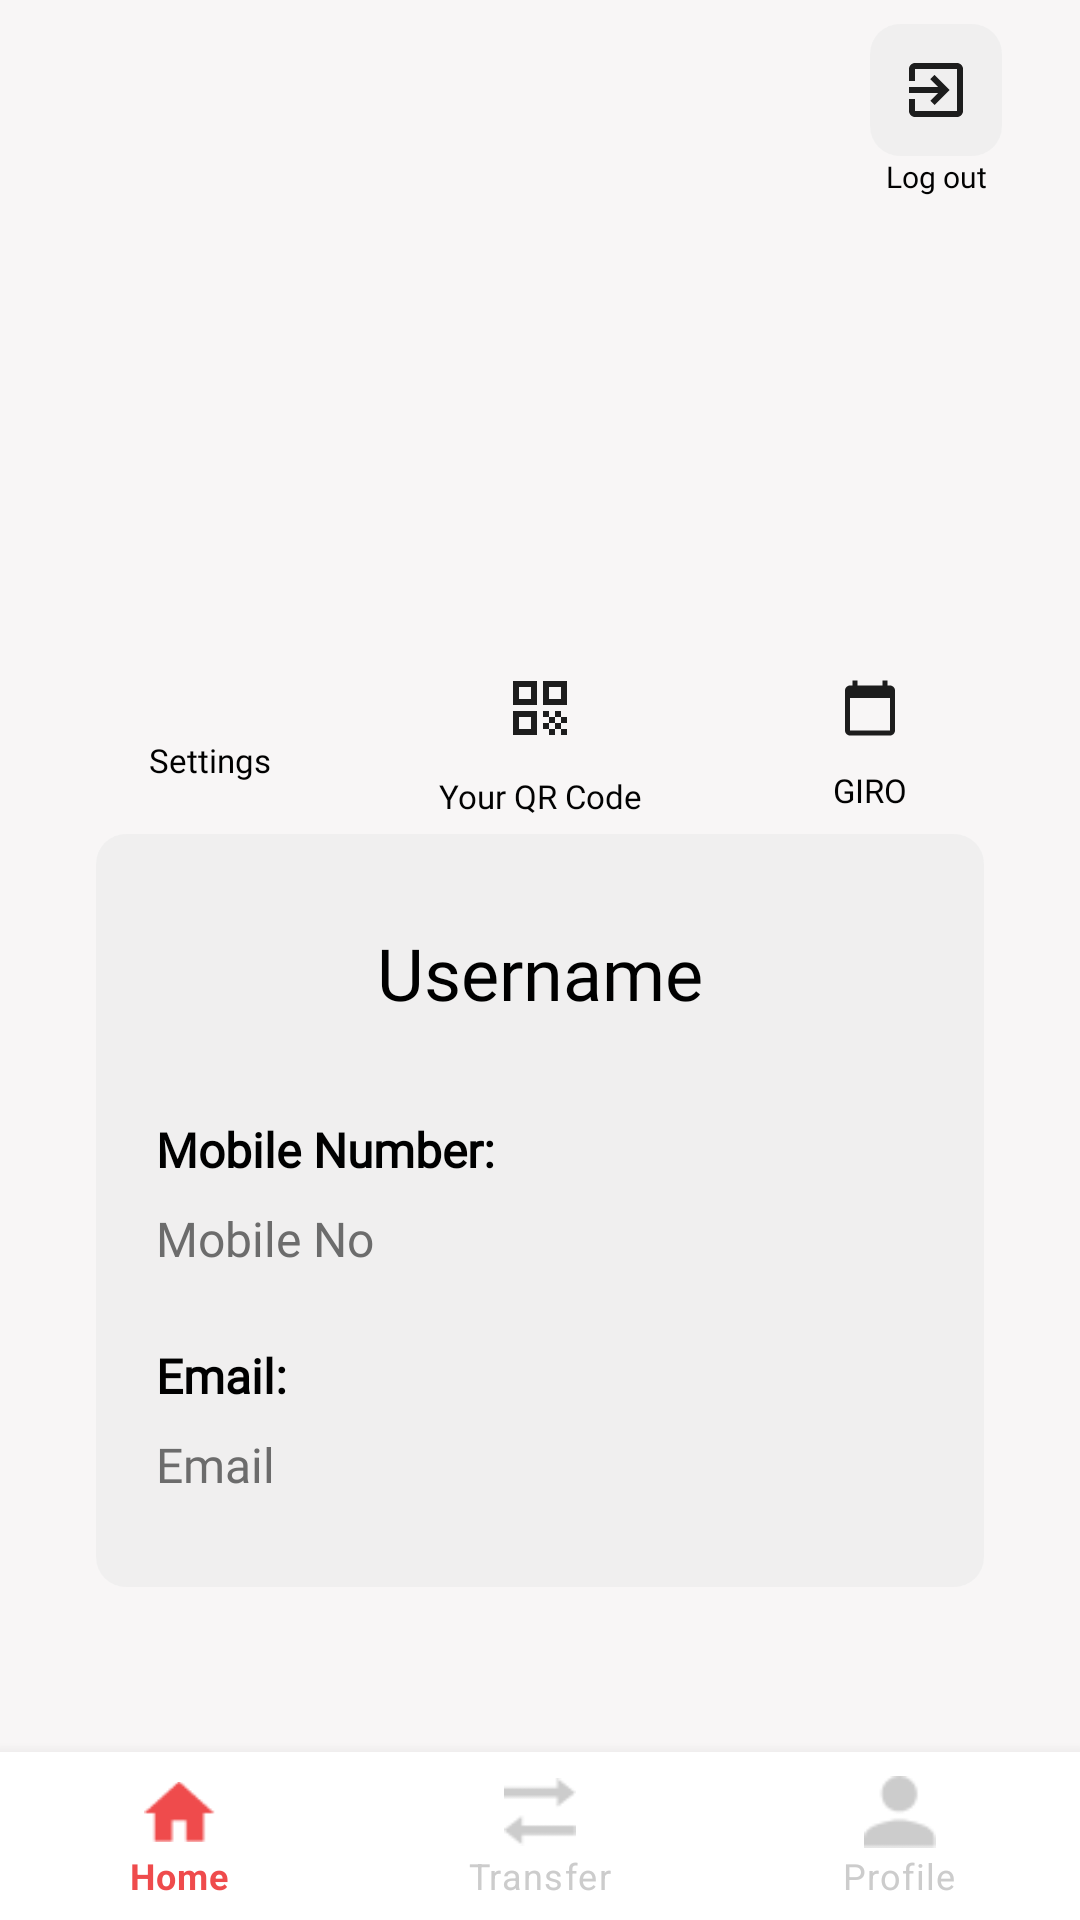

Android layout source for this screen:
<!-- AndroidManifest.xml: activity theme Theme.PFD_OCBC.NoActionBar -->
<!-- res/layout/activity_profile.xml -->
<?xml version="1.0" encoding="utf-8"?>
<androidx.constraintlayout.widget.ConstraintLayout xmlns:android="http://schemas.android.com/apk/res/android"
    xmlns:app="http://schemas.android.com/apk/res-auto"
    xmlns:tools="http://schemas.android.com/tools"
    android:layout_width="match_parent"
    android:layout_height="match_parent"
    android:background="#F8F6F6"
    tools:context=".ProfileActivity">


    <androidx.constraintlayout.widget.ConstraintLayout
        android:id="@+id/settingContainer"
        android:layout_width="wrap_content"
        android:layout_height="wrap_content"
        android:clickable="true"
        android:focusable="auto"
        app:layout_constraintBottom_toBottomOf="@+id/QRCodeContainer"
        app:layout_constraintEnd_toStartOf="@+id/QRCodeContainer"
        app:layout_constraintHorizontal_bias="0.5"
        app:layout_constraintStart_toStartOf="parent"
        app:layout_constraintTop_toTopOf="@+id/QRCodeContainer">

        <TextView
            android:id="@+id/settings"
            android:layout_width="80dp"
            android:layout_height="wrap_content"
            android:fontFamily="@font/poppins"
            android:gravity="center"
            android:text="Settings"
            android:textAlignment="center"
            android:textColor="#000000"
            android:textSize="11sp"
            app:layout_constraintStart_toStartOf="parent"
            app:layout_constraintTop_toBottomOf="@+id/imageView17" />

        <ImageView
            android:id="@+id/imageView17"
            android:layout_width="wrap_content"
            android:layout_height="wrap_content"
            android:padding="10dp"
            app:layout_constraintBottom_toTopOf="@+id/settings"
            app:layout_constraintEnd_toEndOf="parent"
            app:layout_constraintStart_toStartOf="parent"
            app:layout_constraintTop_toTopOf="parent"
            app:srcCompat="@drawable/ic_baseline_settings_24" />
    </androidx.constraintlayout.widget.ConstraintLayout>

    <androidx.constraintlayout.widget.ConstraintLayout
        android:id="@+id/constraintLayout10"
        android:layout_width="0dp"
        android:layout_height="wrap_content"
        android:layout_marginStart="32dp"
        android:layout_marginEnd="32dp"
        android:layout_marginBottom="50dp"
        android:background="@drawable/login_box"
        android:paddingLeft="20dp"
        android:paddingTop="30dp"
        android:paddingRight="20dp"
        android:paddingBottom="30dp"
        app:layout_constraintBottom_toTopOf="@+id/bottom_navigation"
        app:layout_constraintEnd_toEndOf="parent"
        app:layout_constraintStart_toStartOf="parent"
        app:layout_constraintTop_toBottomOf="@+id/QRCodeContainer">

        <TextView
            android:id="@+id/mobileno"
            android:layout_width="wrap_content"
            android:layout_height="wrap_content"
            android:layout_marginTop="8dp"
            android:fontFamily="@font/poppins"
            android:text="Mobile No"
            android:textColor="#6C6C6C"
            android:textSize="16sp"
            app:layout_constraintStart_toStartOf="parent"
            app:layout_constraintTop_toBottomOf="@+id/textView17" />

        <TextView
            android:id="@+id/profileemail"
            android:layout_width="wrap_content"
            android:layout_height="wrap_content"
            android:layout_marginTop="8dp"
            android:fontFamily="@font/poppins"
            android:text="Email"
            android:textColor="#6C6C6C"
            android:textSize="16sp"
            app:layout_constraintStart_toStartOf="parent"
            app:layout_constraintTop_toBottomOf="@+id/textView26" />

        <TextView
            android:id="@+id/username"
            android:layout_width="wrap_content"
            android:layout_height="wrap_content"
            android:fontFamily="@font/poppins"
            android:text="Username"
            android:textColor="#000000"
            android:textSize="24sp"
            app:layout_constraintEnd_toEndOf="parent"
            app:layout_constraintStart_toStartOf="parent"
            app:layout_constraintTop_toTopOf="parent" />

        <TextView
            android:id="@+id/textView26"
            android:layout_width="wrap_content"
            android:layout_height="wrap_content"
            android:layout_marginTop="24dp"
            android:fontFamily="@font/poppins"
            android:text="Email:"
            android:textColor="#000000"
            android:textSize="16sp"
            android:textStyle="bold"
            app:layout_constraintStart_toStartOf="@+id/profileemail"
            app:layout_constraintTop_toBottomOf="@+id/mobileno" />

        <TextView
            android:id="@+id/textView17"
            android:layout_width="wrap_content"
            android:layout_height="wrap_content"
            android:layout_marginTop="32dp"
            android:fontFamily="@font/poppins"
            android:text="Mobile Number:"
            android:textColor="#000000"
            android:textSize="16sp"
            android:textStyle="bold"
            app:layout_constraintStart_toStartOf="@+id/mobileno"
            app:layout_constraintTop_toBottomOf="@+id/username" />

    </androidx.constraintlayout.widget.ConstraintLayout>

    <com.google.android.material.bottomnavigation.BottomNavigationView
        android:id="@+id/bottom_navigation"
        android:layout_width="wrap_content"
        android:layout_height="0dp"
        app:itemBackground="@color/white"
        app:itemIconTint="@drawable/navbar_selected_item"
        app:itemTextColor="@drawable/navbar_selected_item"
        app:layout_constraintBottom_toBottomOf="parent"
        app:layout_constraintEnd_toEndOf="parent"
        app:layout_constraintHorizontal_bias="0.529"
        app:layout_constraintStart_toStartOf="parent"
        app:menu="@menu/bottom_navigation_menu" />

    <ImageView
        android:id="@+id/imageView6"
        android:layout_width="120dp"
        android:layout_height="120dp"
        android:layout_marginTop="72dp"
        app:layout_constraintEnd_toEndOf="@+id/giroContainer"
        app:layout_constraintStart_toStartOf="@+id/settingContainer"
        app:layout_constraintTop_toTopOf="parent"
        app:srcCompat="@drawable/user" />

    <androidx.constraintlayout.widget.ConstraintLayout
        android:id="@+id/logoutContainer"
        android:layout_width="wrap_content"
        android:layout_height="wrap_content"
        android:layout_marginTop="8dp"
        android:layout_marginEnd="8dp"
        android:clickable="true"
        android:focusable="auto"
        app:layout_constraintEnd_toEndOf="parent"
        app:layout_constraintTop_toTopOf="parent">

        <ImageButton
            android:id="@+id/logout"
            android:layout_width="wrap_content"
            android:layout_height="wrap_content"
            android:background="@drawable/login_box"
            android:clickable="false"
            android:padding="10dp"
            app:layout_constraintEnd_toEndOf="parent"
            app:layout_constraintStart_toStartOf="parent"
            app:layout_constraintTop_toTopOf="parent"
            app:srcCompat="@drawable/ic_baseline_exit_to_app_24"
            tools:ignore="SpeakableTextPresentCheck" />

        <TextView
            android:id="@+id/textView133"
            android:layout_width="80dp"
            android:layout_height="wrap_content"
            android:fontFamily="@font/poppins"
            android:gravity="center"
            android:text="Log out"
            android:textAlignment="center"
            android:textColor="#020202"
            android:textSize="10sp"
            app:layout_constraintEnd_toEndOf="@id/logout"
            app:layout_constraintStart_toStartOf="@+id/logout"
            app:layout_constraintTop_toBottomOf="@+id/logout" />

    </androidx.constraintlayout.widget.ConstraintLayout>

    <androidx.constraintlayout.widget.ConstraintLayout
        android:id="@+id/QRCodeContainer"
        android:layout_width="wrap_content"
        android:layout_height="wrap_content"
        app:layout_constraintBottom_toBottomOf="@+id/giroContainer"
        app:layout_constraintEnd_toStartOf="@+id/giroContainer"
        app:layout_constraintHorizontal_bias="0.5"
        app:layout_constraintStart_toEndOf="@+id/settingContainer"
        app:layout_constraintTop_toTopOf="@+id/giroContainer">

        <ImageView
            android:id="@+id/imageView9"
            android:layout_width="wrap_content"
            android:layout_height="wrap_content"
            android:padding="10dp"
            app:layout_constraintEnd_toEndOf="parent"
            app:layout_constraintStart_toStartOf="parent"
            app:layout_constraintTop_toTopOf="parent"
            app:srcCompat="@drawable/ic_baseline_qr_code_24" />

        <TextView
            android:id="@+id/textView34"
            android:layout_width="80dp"
            android:layout_height="wrap_content"
            android:fontFamily="@font/poppins"
            android:gravity="center"
            android:text="Your QR Code"
            android:textAlignment="center"
            android:textColor="#020202"
            android:textSize="11sp"
            app:layout_constraintEnd_toEndOf="@+id/imageView9"
            app:layout_constraintStart_toStartOf="@+id/imageView9"
            app:layout_constraintTop_toBottomOf="@+id/imageView9" />

    </androidx.constraintlayout.widget.ConstraintLayout>

    <androidx.constraintlayout.widget.ConstraintLayout
        android:id="@+id/giroContainer"
        android:layout_width="wrap_content"
        android:layout_height="wrap_content"
        android:layout_marginTop="24dp"
        app:layout_constraintEnd_toEndOf="parent"
        app:layout_constraintHorizontal_bias="0.5"
        app:layout_constraintStart_toEndOf="@+id/QRCodeContainer"
        app:layout_constraintTop_toBottomOf="@+id/imageView6">

        <ImageView
            android:id="@+id/imageView14"
            android:layout_width="48dp"
            android:layout_height="40dp"
            android:padding="10dp"
            app:layout_constraintEnd_toEndOf="parent"
            app:layout_constraintStart_toStartOf="parent"
            app:layout_constraintTop_toTopOf="parent"
            app:srcCompat="@drawable/ic_baseline_calendar_today_24" />

        <TextView
            android:id="@+id/textView38"
            android:layout_width="80dp"
            android:layout_height="wrap_content"
            android:fontFamily="@font/poppins"
            android:gravity="center"
            android:text="GIRO"
            android:textAlignment="center"
            android:textColor="#020202"
            android:textSize="11sp"
            app:layout_constraintEnd_toEndOf="@+id/imageView14"
            app:layout_constraintStart_toStartOf="@+id/imageView14"
            app:layout_constraintTop_toBottomOf="@+id/imageView14" />

    </androidx.constraintlayout.widget.ConstraintLayout>


</androidx.constraintlayout.widget.ConstraintLayout>
<!-- resources referenced by this layout -->
<resources>
  <!-- drawable ic_baseline_calendar_today_24 (drawable) -->
  <vector android:height="24dp" android:tint="#1D1D1D"
      android:viewportHeight="24" android:viewportWidth="24"
      android:width="24dp" xmlns:android="http://schemas.android.com/apk/res/android">
      <path android:fillColor="@android:color/white" android:pathData="M20,3h-1L19,1h-2v2L7,3L7,1L5,1v2L4,3c-1.1,0 -2,0.9 -2,2v16c0,1.1 0.9,2 2,2h16c1.1,0 2,-0.9 2,-2L22,5c0,-1.1 -0.9,-2 -2,-2zM20,21L4,21L4,8h16v13z"/>
  </vector>
  <!-- drawable ic_baseline_exit_to_app_24 (drawable) -->
  <vector android:height="24dp" android:tint="#1D1D1D"
      android:viewportHeight="24" android:viewportWidth="24"
      android:width="24dp" xmlns:android="http://schemas.android.com/apk/res/android">
      <path android:fillColor="@android:color/white" android:pathData="M10.09,15.59L11.5,17l5,-5 -5,-5 -1.41,1.41L12.67,11H3v2h9.67l-2.58,2.59zM19,3H5c-1.11,0 -2,0.9 -2,2v4h2V5h14v14H5v-4H3v4c0,1.1 0.89,2 2,2h14c1.1,0 2,-0.9 2,-2V5c0,-1.1 -0.9,-2 -2,-2z"/>
  </vector>
  <!-- drawable ic_baseline_qr_code_24 (drawable) -->
  <vector android:height="24dp" android:tint="#1D1D1D"
      android:viewportHeight="24" android:viewportWidth="24"
      android:width="24dp" xmlns:android="http://schemas.android.com/apk/res/android">
      <path android:fillColor="@android:color/white" android:pathData="M3,11h8V3H3V11zM5,5h4v4H5V5z"/>
      <path android:fillColor="@android:color/white" android:pathData="M3,21h8v-8H3V21zM5,15h4v4H5V15z"/>
      <path android:fillColor="@android:color/white" android:pathData="M13,3v8h8V3H13zM19,9h-4V5h4V9z"/>
      <path android:fillColor="@android:color/white" android:pathData="M19,19h2v2h-2z"/>
      <path android:fillColor="@android:color/white" android:pathData="M13,13h2v2h-2z"/>
      <path android:fillColor="@android:color/white" android:pathData="M15,15h2v2h-2z"/>
      <path android:fillColor="@android:color/white" android:pathData="M13,17h2v2h-2z"/>
      <path android:fillColor="@android:color/white" android:pathData="M15,19h2v2h-2z"/>
      <path android:fillColor="@android:color/white" android:pathData="M17,17h2v2h-2z"/>
      <path android:fillColor="@android:color/white" android:pathData="M17,13h2v2h-2z"/>
      <path android:fillColor="@android:color/white" android:pathData="M19,15h2v2h-2z"/>
  </vector>
  <!-- drawable login_box (drawable) -->
  <?xml version="1.0" encoding="utf-8"?>
  <selector xmlns:android="http://schemas.android.com/apk/res/android">
      <item>
          <shape android:shape="rectangle">
              <solid android:color="#B7EDEDED"/>
              <corners android:radius="30px"/>
          </shape>
      </item>
  </selector>
  <!-- drawable navbar_selected_item (drawable) -->
  <?xml version="1.0" encoding="utf-8"?>
  <selector xmlns:android="http://schemas.android.com/apk/res/android">
      <item android:color= "#EF4B4C" android:state_checked="true" />
      <item android:color= "#CCCCCC" />
  </selector>
  <style name="Theme.PFD_OCBC.NoActionBar">
          <item name="windowActionBar">false</item>
          <item name="windowNoTitle">true</item>
      </style>
  <!-- not gathered from this repository: default colours our renderer supplied (Android Studio template values) -->
  <color name="white">#FFFFFFFF</color>
</resources>
